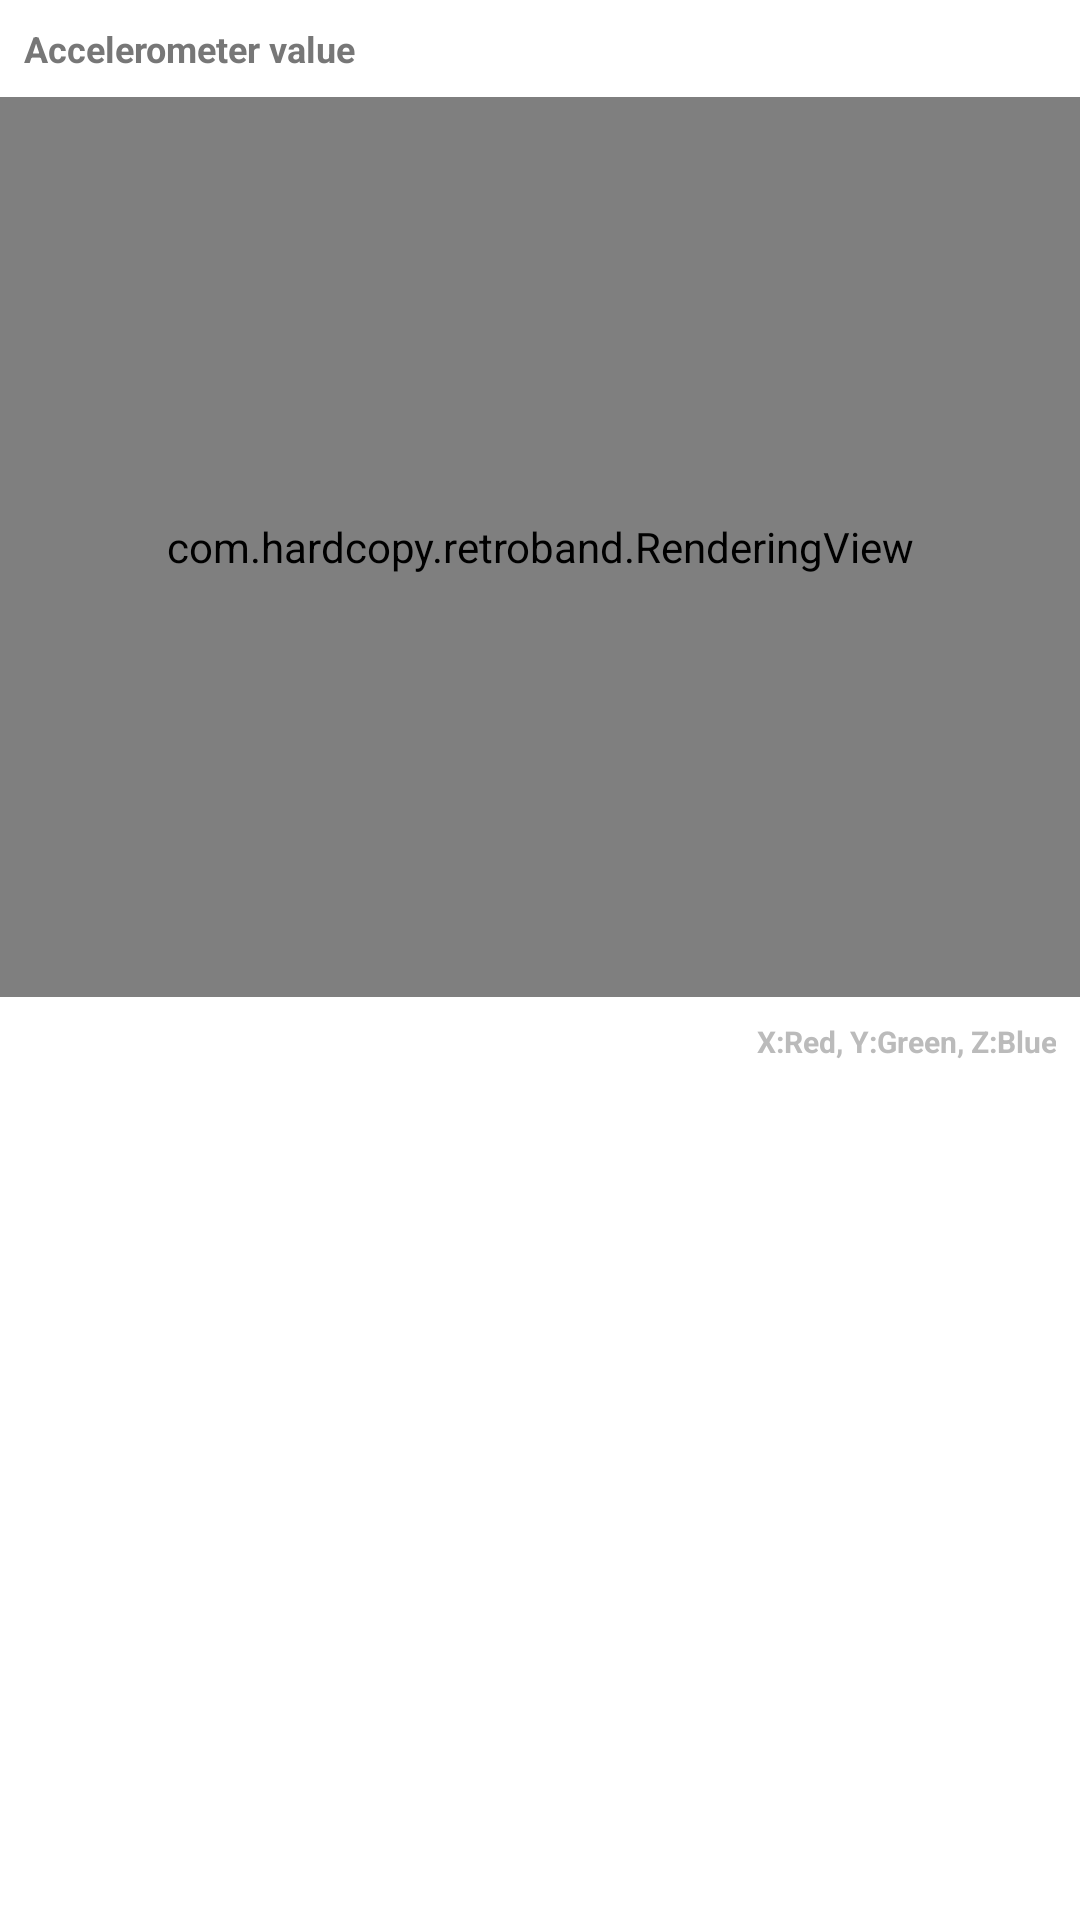

Here is an Android app screen rendered from its layout file. Give the layout XML and the strings, colors and styles it references.
<!-- AndroidManifest.xml: application theme AppTheme -->
<!-- res/layout/fragment_graph.xml -->
<FrameLayout xmlns:android="http://schemas.android.com/apk/res/android"
    xmlns:tools="http://schemas.android.com/tools"
    android:layout_width="match_parent"
    android:layout_height="match_parent"
    android:background="#ffffff"
    tools:context=".MainActivity" >

    
    <LinearLayout 
        android:id="@+id/layout_monitoring"
        android:layout_width="match_parent"
        android:layout_height="match_parent"
        android:orientation="vertical"
        >
        
        
	    
        
        <TextView
            android:id="@+id/text_title_render1"
            android:layout_width="match_parent"
            android:layout_height="wrap_content"
            android:padding="8dip"
            android:text="@string/title_render1"
            android:textStyle="bold"
            android:textSize="12sp"
            android:textColor="#777777"
             />
        <view class="com.hardcopy.retroband.RenderingView"
            android:id="@+id/render_accel"
            android:layout_width="match_parent"
            android:layout_height="300dip"
            android:orientation="vertical"
            android:background="#ffffff" >
        </view>
        <TextView
            android:id="@+id/text_desc_render1"
            android:layout_width="match_parent"
            android:layout_height="wrap_content"
            android:padding="8dip"
            android:textStyle="bold"
            android:textSize="10sp"
            android:textColor="#bbbbbb"
            android:text="@string/desc_render1"
            android:gravity="right" />
        
    </LinearLayout>

</FrameLayout>
<!-- resources referenced by this layout -->
<resources>
  <string name="desc_render1">X:Red, Y:Green, Z:Blue</string>
  <string name="title_render1">Accelerometer value</string>
  <style name="AppTheme" parent="AppBaseTheme">
          
      </style>
  <style name="AppBaseTheme" parent="android:Theme.Light">
          
      </style>
</resources>
